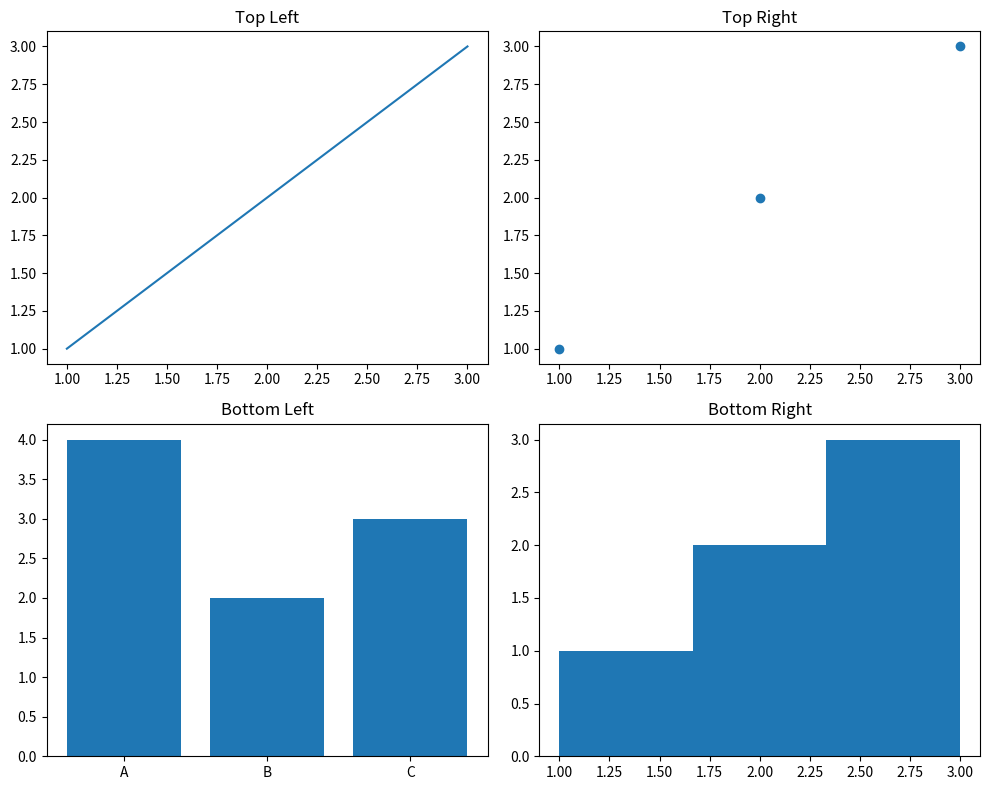

Source code (Python):
# 多子图布局示例
import matplotlib.pyplot as plt

# 声明 2 行 2 列 布局的画板
fig, axes = plt.subplots(2, 2, figsize=(10, 8))

# 声明每个区域中的画布
axes[0, 0].plot([1, 2, 3], [1, 2, 3])
axes[0, 0].set_title("Top Left")

axes[0, 1].scatter([1, 2, 3], [1, 2, 3])
axes[0, 1].set_title("Top Right")

axes[1, 0].bar(['A', 'B', 'C'], [4, 2, 3])
axes[1, 0].set_title("Bottom Left")

axes[1, 1].hist([1, 2, 2, 3, 3, 3], bins=3)
axes[1, 1].set_title('Bottom Right')

plt.tight_layout()
plt.show()
